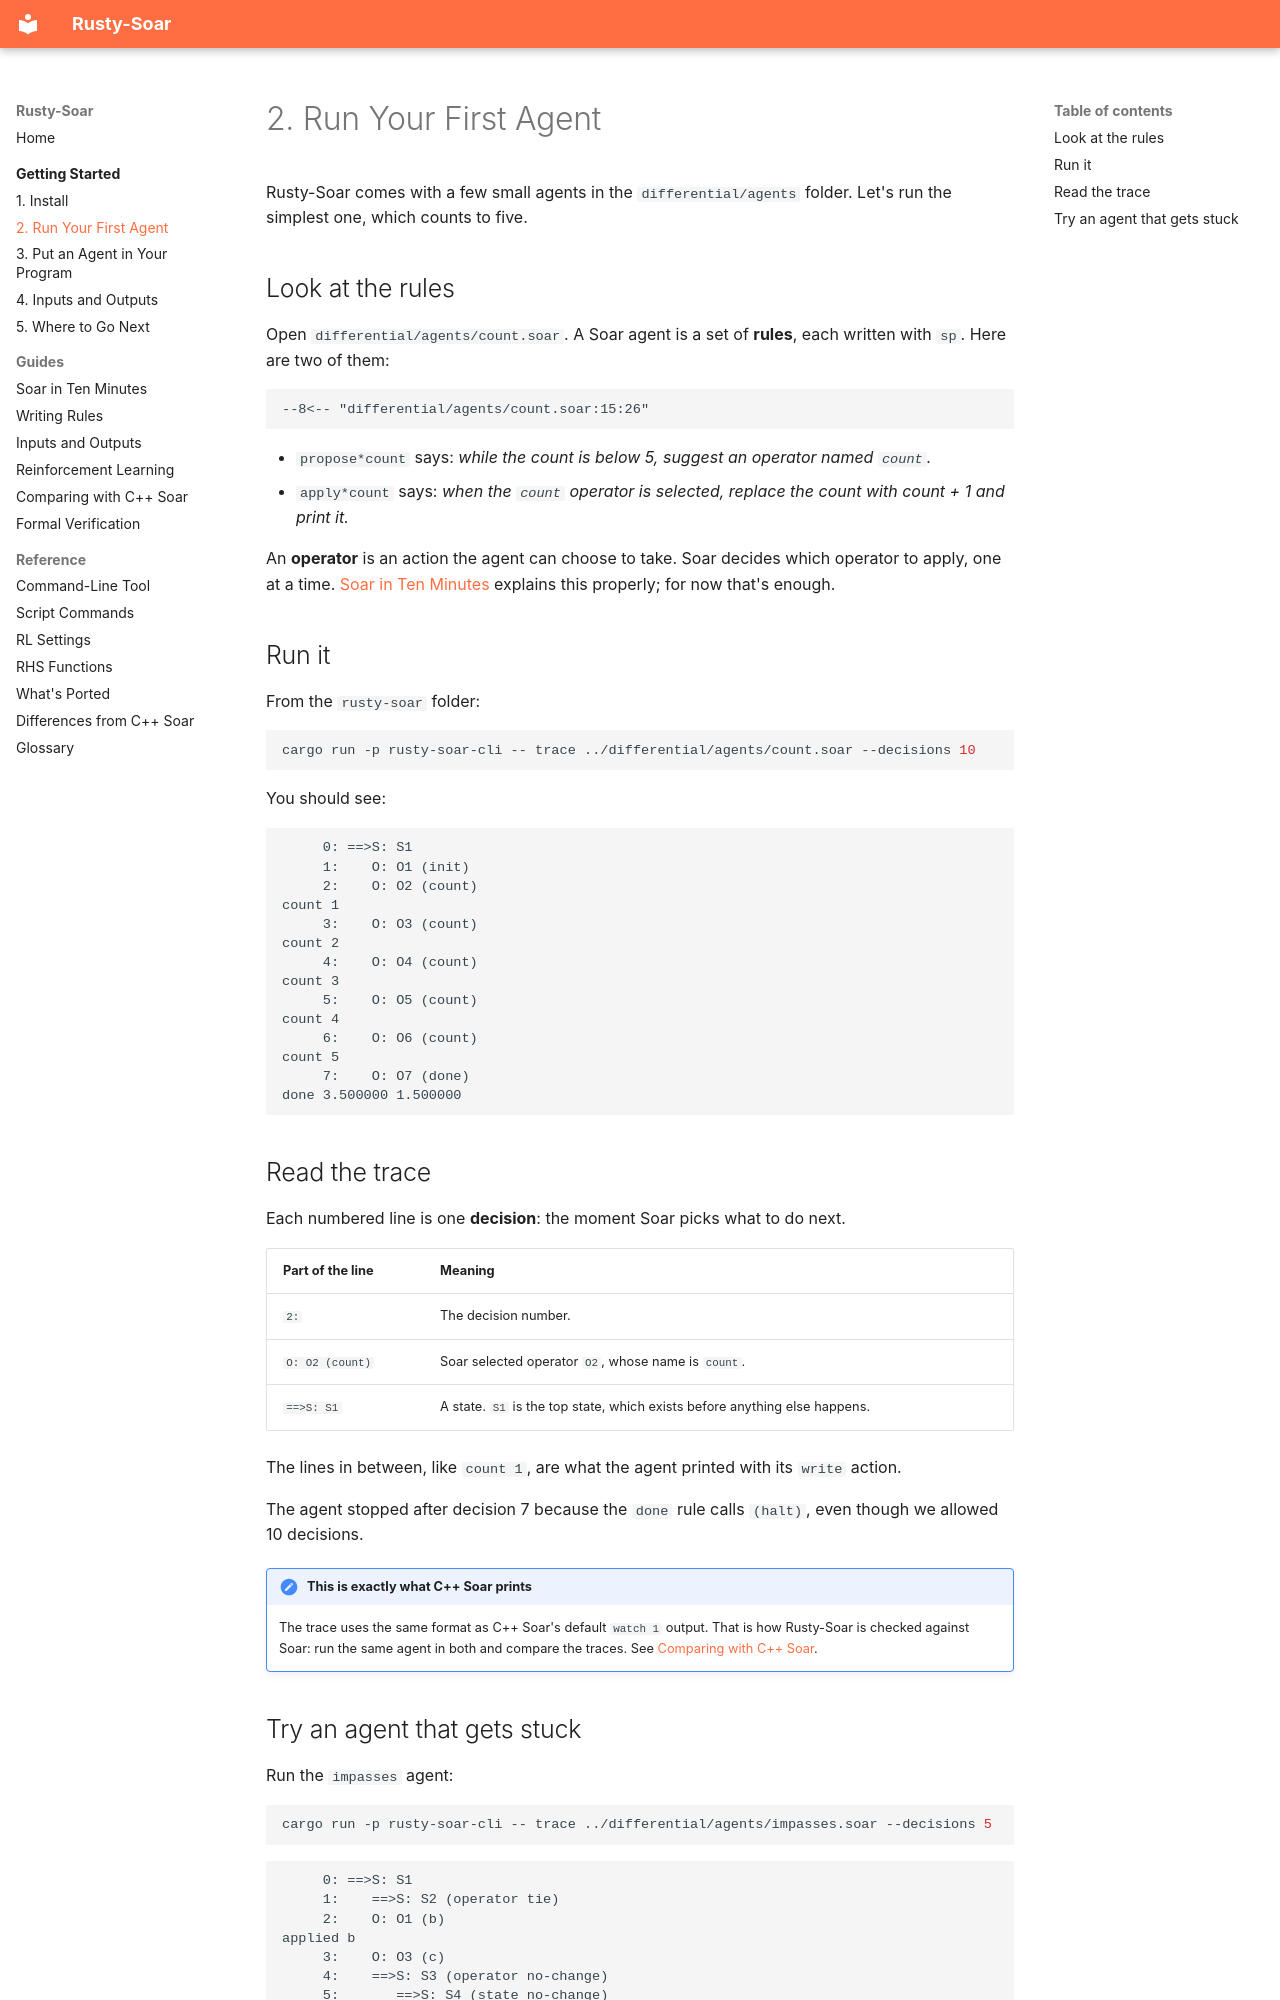

repository: Suave101/Rusty-Soar · page: getting-started/first-agent/index.html · generator: mkdocs

# 2. Run Your First Agent

Rusty-Soar comes with a few small agents in the `differential/agents` folder. Let's run the
simplest one, which counts to five.

## Look at the rules

Open `differential/agents/count.soar`. A Soar agent is a set of **rules**, each written with
`sp`. Here are two of them:

```soar
--8<-- "differential/agents/count.soar:15:26"
```

- `propose*count` says: *while the count is below 5, suggest an operator named `count`.*
- `apply*count` says: *when the `count` operator is selected, replace the count with count + 1
  and print it.*

An **operator** is an action the agent can choose to take. Soar decides which operator to apply,
one at a time. [Soar in Ten Minutes](../guides/soar-basics.md) explains this properly; for now
that's enough.

## Run it

From the `rusty-soar` folder:

```bash
cargo run -p rusty-soar-cli -- trace ../differential/agents/count.soar --decisions 10
```

You should see:

```text
     0: ==>S: S1
     1:    O: O1 (init)
     2:    O: O2 (count)
count 1
     3:    O: O3 (count)
count 2
     4:    O: O4 (count)
count 3
     5:    O: O5 (count)
count 4
     6:    O: O6 (count)
count 5
     7:    O: O7 (done)
done 3.500000 1.500000
```

## Read the trace

Each numbered line is one **decision**: the moment Soar picks what to do next.

| Part of the line | Meaning |
|---|---|
| `2:` | The decision number. |
| `O: O2 (count)` | Soar selected operator `O2`, whose name is `count`. |
| `==>S: S1` | A state. `S1` is the top state, which exists before anything else happens. |

The lines in between, like `count 1`, are what the agent printed with its `write` action.

The agent stopped after decision 7 because the `done` rule calls `(halt)`, even though we
allowed 10 decisions.

!!! note "This is exactly what C++ Soar prints"

    The trace uses the same format as C++ Soar's default `watch 1` output. That is how
    Rusty-Soar is checked against Soar: run the same agent in both and compare the traces. See [Comparing with C++ Soar](../guides/comparing-with-soar.md).
